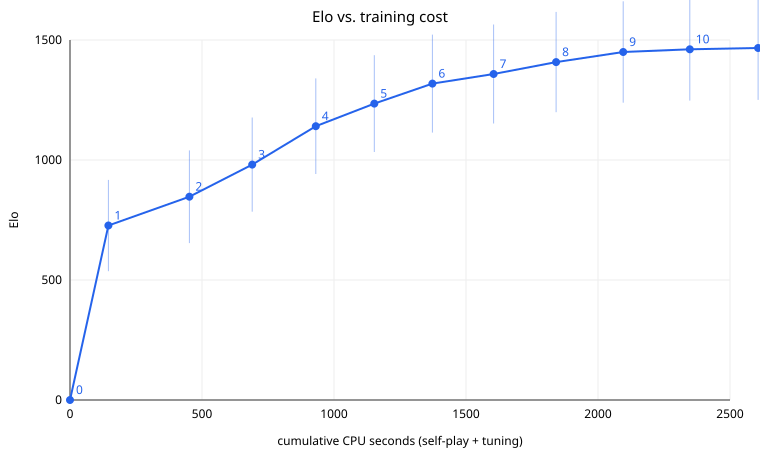

The data file committed next to this chart (first rows):
gen, games, positions, selfplay_cpu_s, tune_cpu_s, cum_cpu_s, val_loss, elo_vs_prev, err_vs_prev, elo_chain, err_chain, elo_vs_gen0, err_vs_gen0, pieces, notes
0, 0, 0, 0, 0, 0, , 0, 0, 0, 0, 0, 0, , 
1, 2000, 314827, 134.1, 11.42, 145.5, 0.1442, 726.9, 190.2, 726.9, 190.2, 726.9, 190.2, P=33 N=25 B=29 R=59 Q=116 K=-3  (pawn = …, 
2, 2000, 194190, 97.88, 208.8, 452.2, 0.1425, 120.1, 34.1, 847.0, 193.2, 848.7, 222.5, P=40 N=35 B=43 R=89 Q=154 K=-10  (pawn =…, 
3, 2000, 207846, 104.4, 133.6, 690.2, 0.1366, 133.9, 34.4, 980.9, 196.3, 919.5, 196.7, P=48 N=44 B=56 R=120 Q=239 K=-10  (pawn …, 
4, 2000, 216843, 110.2, 130.6, 931, 0.1323, 159.8, 34.2, 1141, 199.2, 1040, 154.9, P=52 N=56 B=69 R=145 Q=292 K=-9  (pawn =…, 
5, 2000, 227391, 116, 105.6, 1153, 0.13, 94.3, 32.0, 1235, 201.8, 1040, 154.9, P=57 N=63 B=80 R=164 Q=336 K=-7  (pawn =…, 
6, 2000, 230578, 115.4, 104.6, 1373, 0.1269, 83.2, 31.0, 1318, 204.1, 1040, 154.9, P=61 N=73 B=89 R=179 Q=368 K=-2  (pawn =…, 
7, 2000, 231746, 116.7, 115.1, 1604, 0.124, 40.1, 30.7, 1358, 206.4, 1040, 154.9, P=64 N=80 B=99 R=196 Q=397 K=2  (pawn = …, 
8, 2000, 225941, 111.9, 124.8, 1841, 0.1229, 49.8, 31.3, 1408, 208.8, 919.5, 196.7, P=66 N=86 B=105 R=206 Q=413 K=9  (pawn =…, 
9, 2000, 226908, 115.5, 138.8, 2096, 0.1212, 41.9, 32.1, 1450, 211.3, 1040, 154.9, P=68 N=93 B=112 R=214 Q=434 K=10  (pawn …, 
10, 2000, 220750, 111.9, 140.2, 2348, 0.1199, 11.3, 31.8, 1461, 213.6, 1040, 154.9, P=69 N=99 B=120 R=221 Q=448 K=36  (pawn …, 
11, 2000, 212290, 106.9, 152.1, 2607, 0.1189, 5.2, 31.2, 1466, 215.9, 880.6, 208.2, P=71 N=107 B=126 R=231 Q=469 K=38  (pawn…, 
12, 2000, 214060, 109.6, 165.8, 2882, 0.1186, -7.8, 31.8, 1459, 218.2, 1040, 154.9, P=71 N=107 B=126 R=232 Q=469 K=37  (pawn…, 
